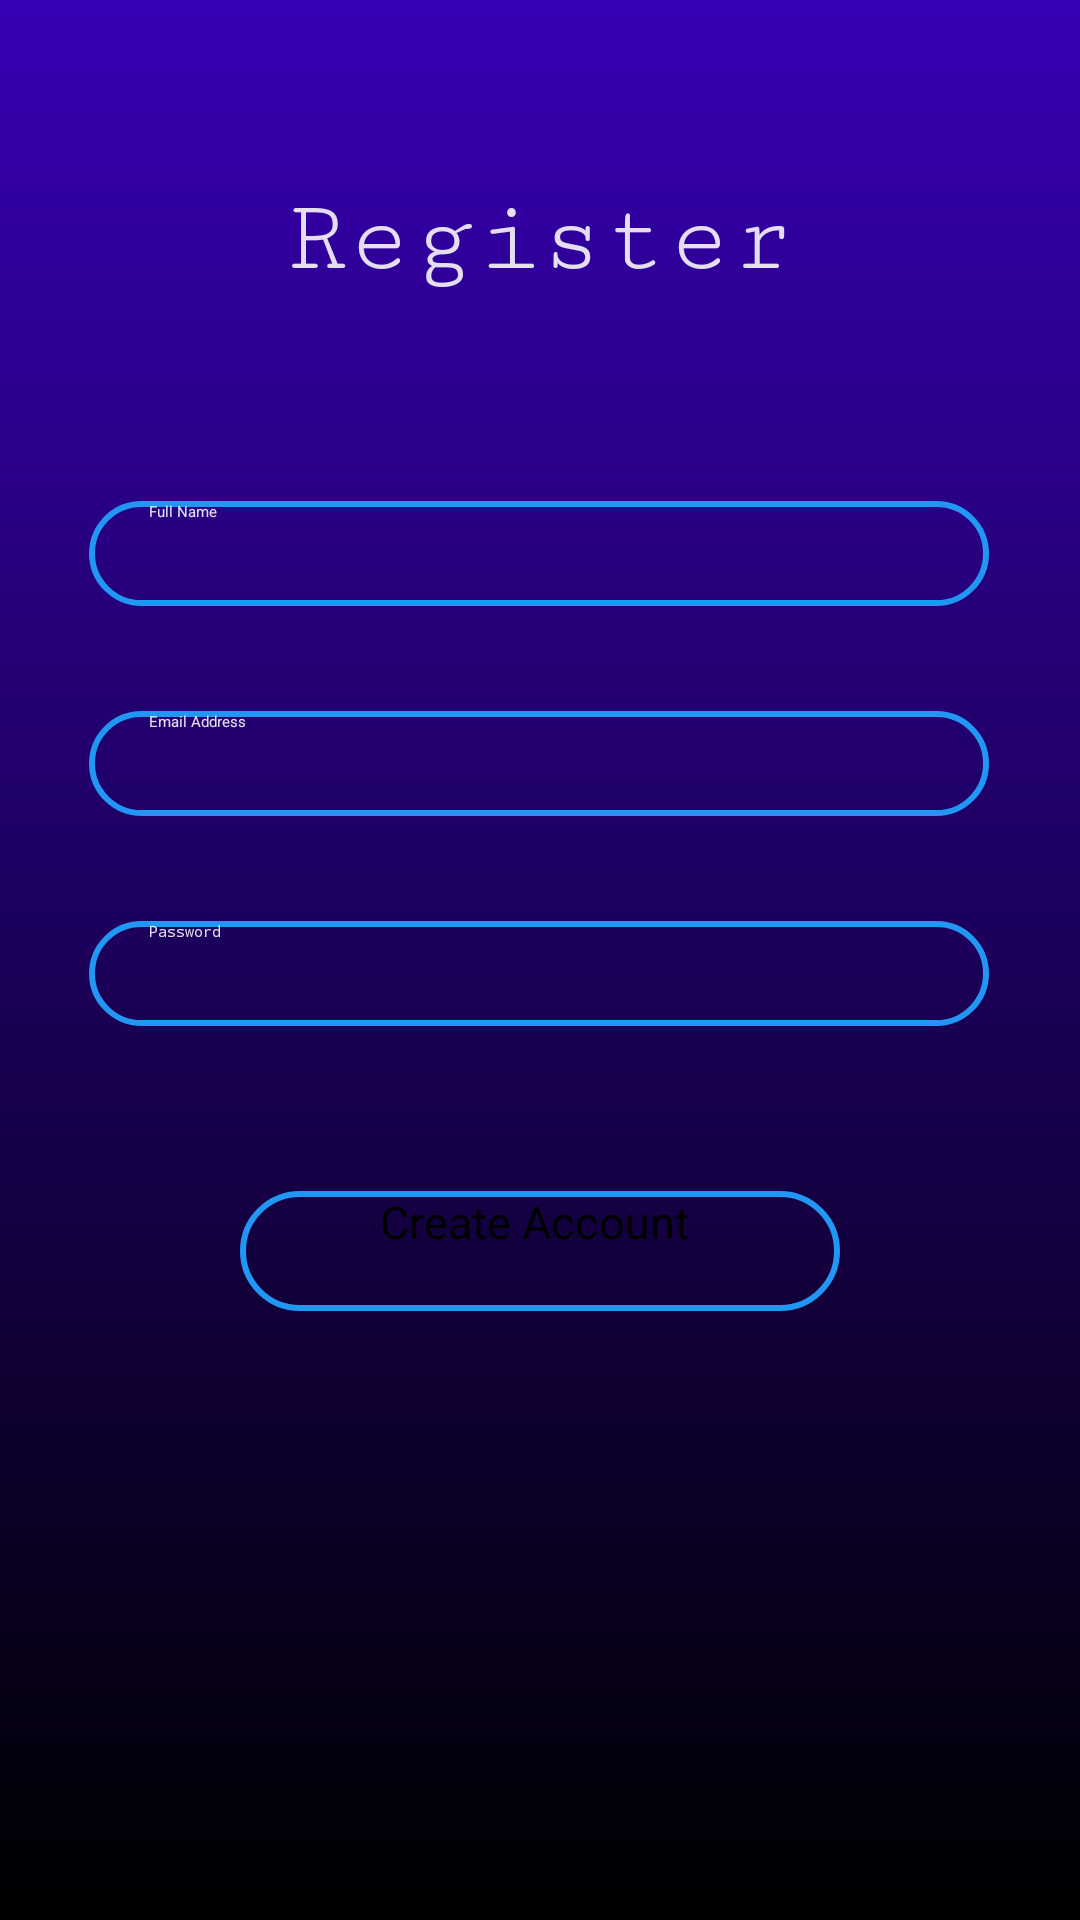

Here is an Android app screen rendered from its layout file. Give the layout XML and the strings, colors and styles it references.
<!-- AndroidManifest.xml: application theme Theme.TenantFinder -->
<!-- res/layout/activity_main2.xml -->
<?xml version="1.0" encoding="utf-8"?>
<androidx.constraintlayout.widget.ConstraintLayout xmlns:android="http://schemas.android.com/apk/res/android"
    xmlns:app="http://schemas.android.com/apk/res-auto"
    xmlns:tools="http://schemas.android.com/tools"
    android:layout_width="match_parent"
    android:layout_height="match_parent"
    android:background="@drawable/bg_login"

    tools:context=".MainActivity2">


    <androidx.constraintlayout.widget.Guideline
        android:id="@+id/guideline_left"
        android:layout_width="wrap_content"
        android:layout_height="wrap_content"
        android:layout_marginVertical="24dp" />


    <androidx.constraintlayout.widget.Guideline
        android:id="@+id/guideline_right"
        android:layout_width="wrap_content"
        android:layout_height="wrap_content"
        android:layout_marginVertical="24dp" />

    <TextView
        android:id="@+id/Register"
        android:layout_width="wrap_content"
        android:layout_height="wrap_content"
        android:fontFamily="serif-monospace"
        android:paddingTop="60dp"
        android:text="Register"
        android:textColor="@color/white_200"
        android:textSize="35dp"
        app:layout_constraintEnd_toEndOf="parent"
        app:layout_constraintStart_toStartOf="parent"
        app:layout_constraintTop_toTopOf="parent" />



    <EditText
        android:id="@+id/name"
        android:layout_width="300dp"
        android:layout_height="35dp"
        android:layout_marginTop="68dp"
        android:background="@drawable/btn_bg"
        android:hint="Full Name"

        android:inputType="textPersonName"
        android:paddingLeft="20dp"

        android:textColorHint="@color/white_200"
        app:layout_constraintEnd_toEndOf="parent"
        app:layout_constraintHorizontal_bias="0.493"
        app:layout_constraintStart_toStartOf="parent"
        app:layout_constraintTop_toBottomOf="@+id/Register" />




    <EditText
        android:id="@+id/username"
        android:layout_width="300dp"
        android:layout_height="35dp"
        android:layout_marginTop="35dp"
        android:background="@drawable/btn_bg"
        android:hint="Email Address"

        android:inputType="textEmailAddress"
        android:paddingLeft="20dp"

        android:textColorHint="@color/white_200"
        app:layout_constraintEnd_toEndOf="parent"
        app:layout_constraintHorizontal_bias="0.493"
        app:layout_constraintStart_toStartOf="parent"
        app:layout_constraintTop_toBottomOf="@+id/name" />


    <EditText
        android:id="@+id/password"
        android:layout_width="300dp"
        android:layout_height="35dp"
        android:layout_marginTop="35dp"
        android:background="@drawable/btn_bg"
        android:hint="Password"

        android:inputType="textPassword"
        android:paddingLeft="20dp"
        android:textColorHint="@color/white_200"
        app:layout_constraintEnd_toEndOf="parent"
        app:layout_constraintHorizontal_bias="0.493"
        app:layout_constraintStart_toStartOf="parent"
        app:layout_constraintTop_toBottomOf="@+id/username" />


    <Button
        android:id="@+id/button"
        android:layout_width="200dp"
        android:layout_height="40dp"
        android:layout_marginTop="55dp"
        android:background="@drawable/btn_bg"
        android:paddingBottom="1dp"
        android:text="Create Account "
        android:textAlignment="center"
        android:textAllCaps="false"
        android:textColor="@color/black"
        android:textSize="15dp"
        app:layout_constraintEnd_toEndOf="parent"
        app:layout_constraintStart_toStartOf="parent"
        app:layout_constraintTop_toBottomOf="@+id/password" />




</androidx.constraintlayout.widget.ConstraintLayout>
<!-- resources referenced by this layout -->
<resources>
  <color name="black">#FF000000</color>
  <color name="white_200">#E5F9F7FB</color>
  <!-- drawable bg_login (drawable) -->
  <?xml version="1.0" encoding="utf-8"?>
  <shape xmlns:android="http://schemas.android.com/apk/res/android">
  <gradient
      android:startColor="@color/purple_700"
      android:endColor="@color/black"
      android:angle="12"
      />
  
  </shape>
  <!-- drawable btn_bg (drawable) -->
  <?xml version="1.0" encoding="utf-8"?>
  <selector xmlns:android="http://schemas.android.com/apk/res/android">
      <item android:state_pressed="true">
          <shape>
              <stroke android:color="@color/teal_200" android:width="2dp"/>
              <corners android:radius="55dp"/>
          </shape>
  
      </item>
  
      <item >
          <shape>
              <stroke android:color="@color/teal_700" android:width="2dp"/>
              <corners android:radius="55dp"/>
          </shape>
  
      </item>
  </selector>
  <color name="purple_700">#FF3700B3</color>
  <color name="teal_200">#035DDA</color>
  <color name="teal_700">#2196F3</color>
</resources>
